Run: headless pygame with SDL's dummy video driver; simulated clock (each Clock.tick advances the game by its frame time, no real sleeping); random seed 0; keys injected as events and as key.get_pressed() state; no mouse input; restart key SPACE tapped at the start of phases 3 and 4.
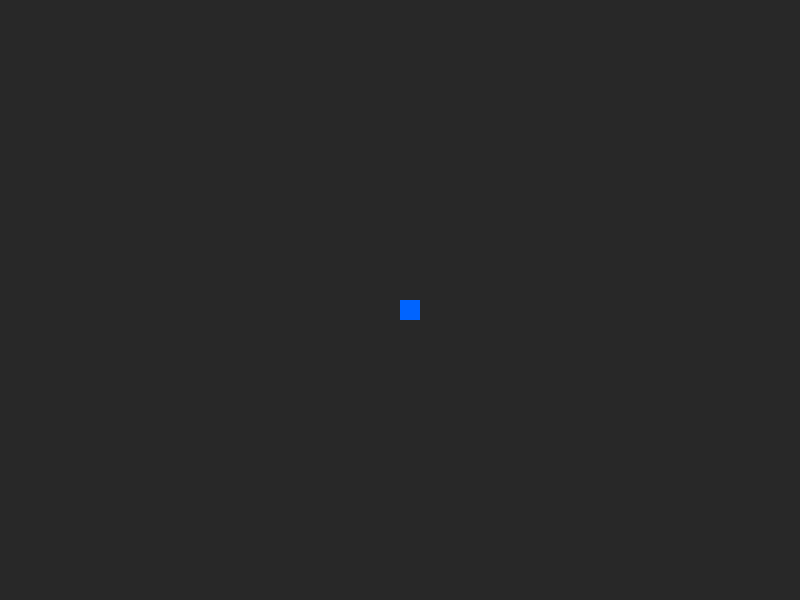
Frame 1 of 4 · flips 1–60 · no input
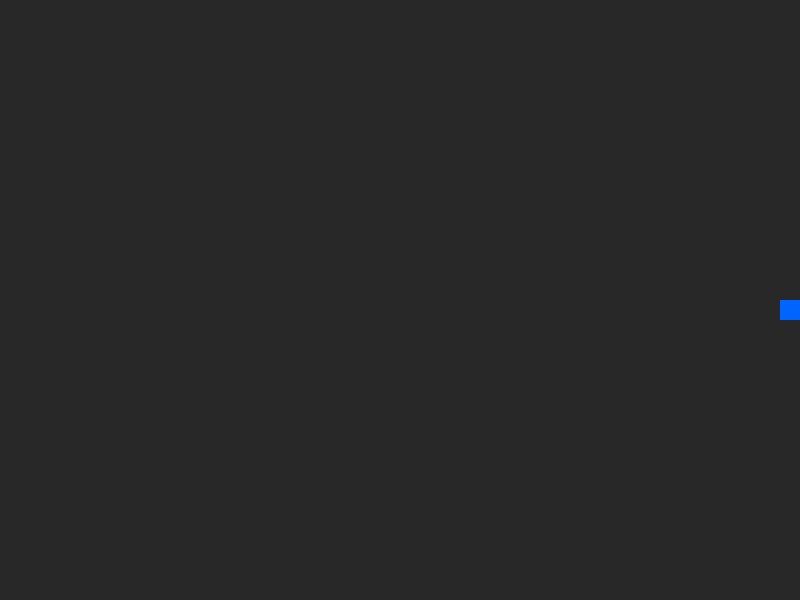
Frame 2 of 4 · flips 61–180 · tapped SPACE, RETURN · held RIGHT (→), D
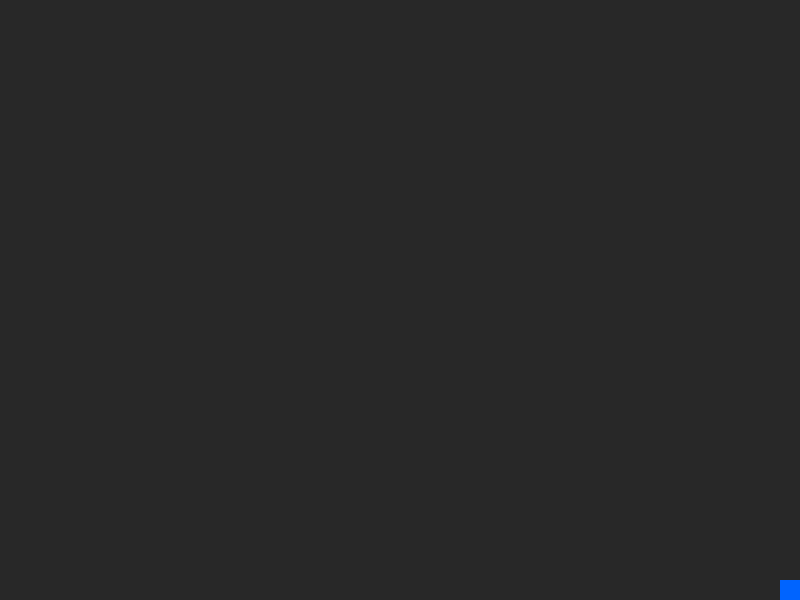
Frame 3 of 4 · flips 181–300 · tapped SPACE · held DOWN (↓), S
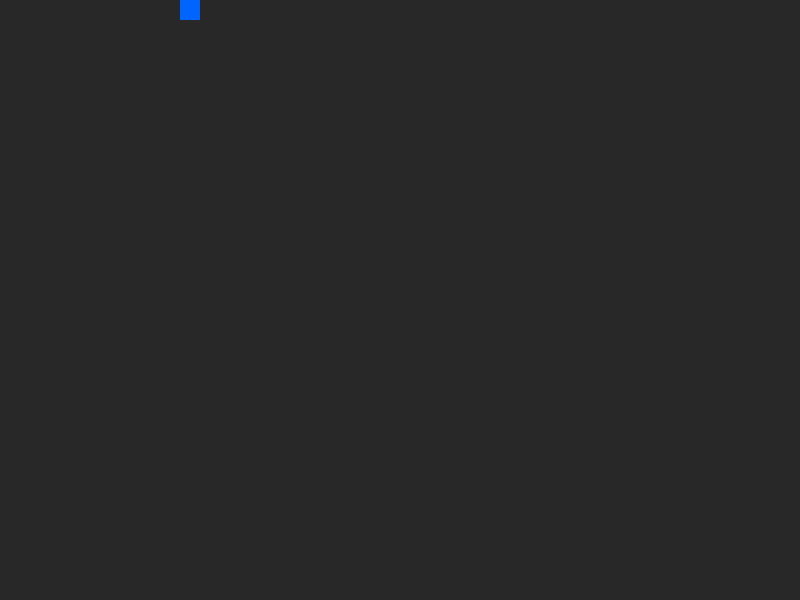
Frame 4 of 4 · flips 301–420 · tapped SPACE · held LEFT (←), A, UP (↑), W

The pygame program that drew these frames:

import pygame
import random
import math

# 1. Setup
pygame.init()
WIDTH, HEIGHT = 800, 600
screen = pygame.display.set_mode((WIDTH, HEIGHT))
pygame.display.set_caption("Top-Down Survival")
clock = pygame.time.Clock()

DARK_GRAY = (40, 40, 40)
BLUE = (0, 100, 255)
RED = (255, 0, 0)
WHITE = (255, 255, 255)
 
score = 0
game_over = False
font = pygame.font.SysFont(None, 36)

# 2. Classes
class Player:
    def __init__(self, x, y):
        self.x = x
        self.y = y
        self.size = 20
        self.speed = 5
        
    # yo fellas lets calibrate keyboard movements :)
    def move(self, keys):
        if keys[pygame.K_LEFT] or keys[pygame.K_a]:
            self.x -= self.speed
        if keys[pygame.K_RIGHT] or keys[pygame.K_d]:
            self.x += self.speed
        if keys[pygame.K_UP] or keys[pygame.K_w]:
            self.y -= self.speed
        if keys[pygame.K_DOWN] or keys[pygame.K_s]:
            self.y += self.speed

        # for Keeping the player inside the screen as to avoid going out of bounds like people (;
        self.x = max(0, min(WIDTH - self.size, self.x))
        self.y = max(0, min(HEIGHT - self.size, self.y))

    def draw(self, surface):
        pygame.draw.rect(surface, BLUE, (self.x, self.y, self.size, self.size))

# lets give class to OUR enemies
class Enemy:
    def __init__(self):
        # they spawn randomly on the edges of the screen
        if random.choice([True, False]):
            self.x = random.choice([-30, WIDTH + 30])
            self.y = random.randint(0, HEIGHT)
        else:
            self.x = random.randint(0, WIDTH)
            self.y = random.choice([-30, HEIGHT + 30])
            
        self.size = 20
        self.speed = 2

    def move_towards(self, target_x, target_y):
        dx = target_x - self.x
        dy = target_y - self.y
        dist = math.hypot(dx, dy)
        if dist > 0:
            self.x += (dx / dist) * self.speed
            self.y += (dy / dist) * self.speed

    def draw(self, surface):
        pygame.draw.rect(surface, RED, (self.x, self.y, self.size, self.size))


# 3. Main game loop
def main():
    running = True
    player = Player(WIDTH // 2, HEIGHT // 2)
    enemies = []
    
    score = 0
    game_over = False
    font = pygame.font.SysFont(None, 36)
    
    
    # Custom event to spawn an enemy every 1000 milliseconds (1 second)
    SPAWN_ENEMY = pygame.USEREVENT + 1
    pygame.time.set_timer(SPAWN_ENEMY, 1000)
    
    while running:
        screen.fill(DARK_GRAY)
        
# Movement and Collision
        if not game_over:
            keys = pygame.key.get_pressed()
            player.move(keys)
            
            for enemy in enemies:
                enemy.move_towards(player.x, player.y)
                
                # Hitbox collision check
                player_rect = pygame.Rect(player.x, player.y, player.size, player.size)
                enemy_rect = pygame.Rect(enemy.x, enemy.y, enemy.size, enemy.size)
                
                if player_rect.colliderect(enemy_rect):
                    game_over = True
        
# Events
        for event in pygame.event.get():
            if event.type == pygame.QUIT:
                running = False
                
            # SPACE dabane pe restart
            if event.type == pygame.KEYDOWN:
                if event.key == pygame.K_SPACE and game_over:
                    player = Player(WIDTH // 2, HEIGHT // 2)
                    enemies.clear()
                    score = 0
                    game_over = False
                    pygame.time.set_timer(SPAWN_ENEMY, 1000)
            
            # Listen for the timer and spawn an enemy :)
            if event.type == SPAWN_ENEMY and not game_over:
                enemies.append(Enemy())
                score += 1
                # Make it harder
                new_speed = max(200, 1000 - (score * 20))
                pygame.time.set_timer(SPAWN_ENEMY, new_speed)
                
        # Rendering
        player.draw(screen)
        for enemy in enemies:
            enemy.draw(screen)
        
        pygame.display.flip()
        clock.tick(60)

    pygame.quit()

# 4. Triggering execution at the VERY bottom
if __name__ == "__main__":
    main()
